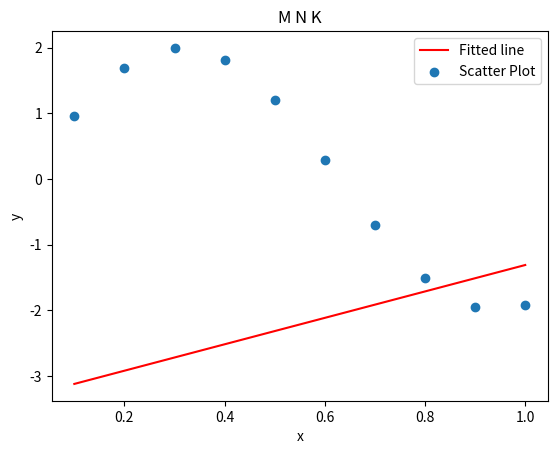

Here is the Python script that generated this plot:
import numpy as np 
import matplotlib.pyplot as plt 
def func(x): 
  return 2*np.sin(5*x)

x = np.array ([i*0.1 for i in range(1, 11 )])
y = np.array([func(x)])
print ('x=',x)
print ('y=',y)
mean_x = np.mean(x) 
mean_y = np.mean(y) 

mean_x2 = np.mean(x**2)
mean_xy = np.mean (x*y)

print('mean_x=', mean_x, '\n', 'mean_y=', mean_y, '\n', 'mean_xy=', mean_xy, '\n', 'mean_x2=',mean_x2)

a1 = (mean_xy - mean_x*mean_y)/(mean_x2*(np.mean(x))**2)
a0 = mean_y - (a1* mean_x) 

  
x2 = np.linspace(-0.1, 0.1, 100)
y2 = x2**2 + 2*x2 

print('Coefficients', 'a0=', round(a0,2), 'a1=', round(a1,2)) 

plt.plot(x, a0*x + a1, 'r', label='Fitted line') 
plt.scatter(x, y,  label='Scatter Plot') 
plt.title('M N K')
plt.xlabel('x') 
plt.ylabel('y') 
plt.legend() 
plt.show()

